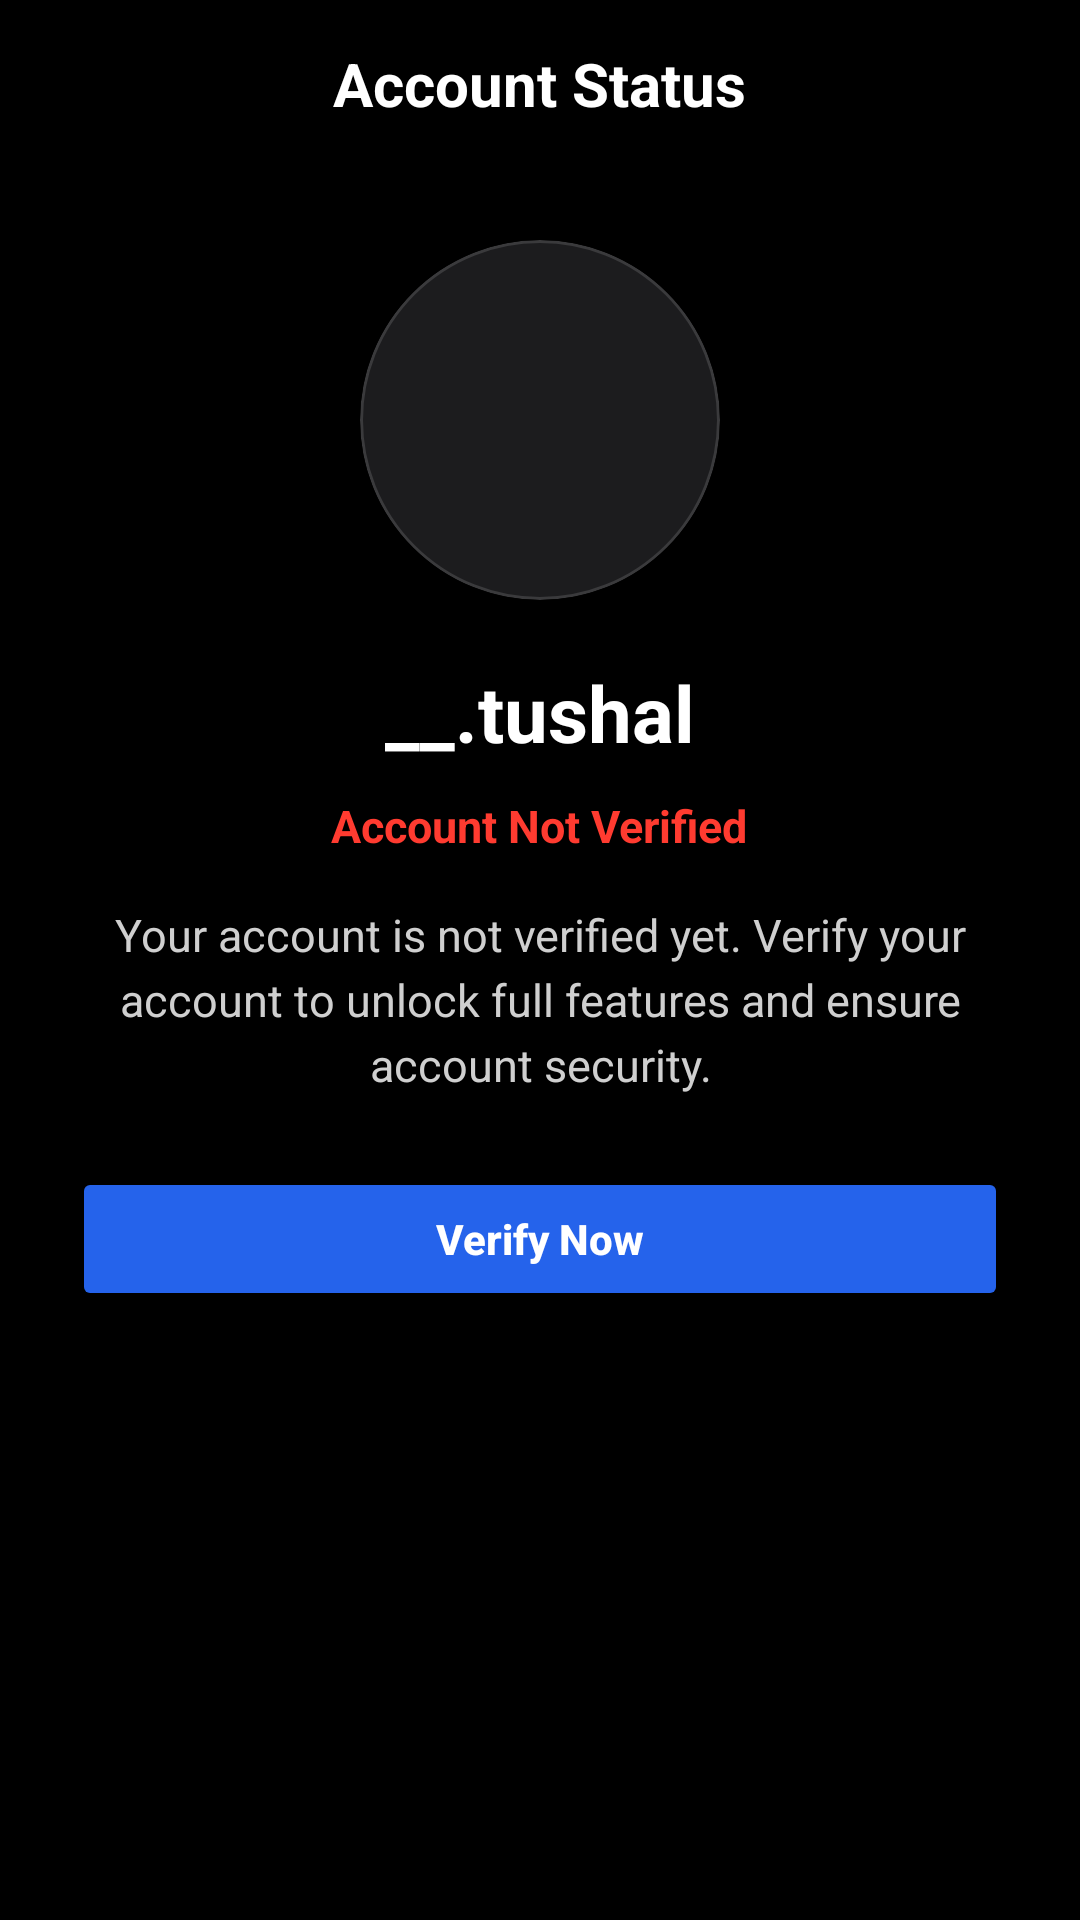

This screen was rendered from an Android layout file. Write that file and the resources it references.
<!-- AndroidManifest.xml: application theme Theme.Snaplink -->
<!-- res/layout/fragment_account_status.xml -->
<?xml version="1.0" encoding="utf-8"?>
<androidx.constraintlayout.widget.ConstraintLayout
    xmlns:android="http://schemas.android.com/apk/res/android"
    xmlns:app="http://schemas.android.com/apk/res-auto"
    android:layout_width="match_parent"
    android:layout_height="match_parent"
    android:background="#000000"
    android:fitsSystemWindows="true">

    <RelativeLayout
        android:id="@+id/topBar"
        android:layout_width="match_parent"
        android:layout_height="56dp"
        android:paddingHorizontal="16dp"
        app:layout_constraintTop_toTopOf="parent">

        <ImageView
            android:id="@+id/btnBack"
            android:layout_width="24dp"
            android:layout_height="24dp"
            android:layout_centerVertical="true"
            android:src="@drawable/ic_back"
            app:tint="#FFFFFF"/>

        <TextView
            android:layout_width="wrap_content"
            android:layout_height="wrap_content"
            android:layout_centerInParent="true"
            android:text="Account Status"
            android:textColor="#FFFFFF"
            android:textSize="20sp"
            android:textStyle="bold"/>
    </RelativeLayout>

    <ScrollView
        android:layout_width="0dp"
        android:layout_height="0dp"
        android:fillViewport="true"
        app:layout_constraintTop_toBottomOf="@id/topBar"
        app:layout_constraintBottom_toBottomOf="parent"
        app:layout_constraintStart_toStartOf="parent"
        app:layout_constraintEnd_toEndOf="parent">

        <LinearLayout
            android:layout_width="match_parent"
            android:layout_height="wrap_content"
            android:orientation="vertical"
            android:paddingHorizontal="24dp"
            android:paddingTop="24dp"
            android:paddingBottom="32dp">

            <ImageView
                android:id="@+id/ivUserProfile"
                android:layout_width="120dp"
                android:layout_height="120dp"
                android:layout_gravity="center_horizontal"
                android:src="@drawable/img_current_user"
                android:background="@drawable/bg_circle"
                android:clipToOutline="true"
                android:scaleType="centerCrop"
                android:layout_marginBottom="20dp"/>

            <TextView
                android:id="@+id/tvUsername"
                android:layout_width="match_parent"
                android:layout_height="wrap_content"
                android:text="__.tushal"
                android:textColor="#FFFFFF"
                android:textSize="26sp"
                android:textStyle="bold"
                android:gravity="center"
                android:layout_marginBottom="10dp"/>

            <TextView
                android:layout_width="wrap_content"
                android:layout_height="wrap_content"
                android:text="Account Not Verified"
                android:textColor="#FF3B30"
                android:textSize="15sp"
                android:textStyle="bold"
                android:layout_gravity="center_horizontal"
                android:layout_marginBottom="16dp"/>

            <TextView
                android:layout_width="match_parent"
                android:layout_height="wrap_content"
                android:text="Your account is not verified yet. Verify your account to unlock full features and ensure account security."
                android:textColor="#CFCFCF"
                android:textSize="15sp"
                android:gravity="center"
                android:lineSpacingExtra="4dp"
                android:layout_marginBottom="24dp"/>

            <Button
                android:id="@+id/btnVerifyNow"
                android:layout_width="match_parent"
                android:layout_height="48dp"
                android:text="Verify Now"
                android:textAllCaps="false"
                android:textColor="#FFFFFF"
                android:textStyle="bold"
                android:backgroundTint="#2563EB"
                android:layout_marginBottom="36dp"/>
        </LinearLayout>
    </ScrollView>
</androidx.constraintlayout.widget.ConstraintLayout>
<!-- resources referenced by this layout -->
<resources>
  <!-- drawable bg_circle (drawable) -->
  <?xml version="1.0" encoding="utf-8"?>
  <shape xmlns:android="http://schemas.android.com/apk/res/android"
      android:shape="oval">
  
      <solid android:color="#1C1C1E"/>
  
      <stroke
          android:width="1dp"
          android:color="#3A3A3C"/>
  
  </shape>
  <style name="Theme.Snaplink" parent="Theme.Material3.DayNight.NoActionBar">
          
          
          
      </style>
</resources>
